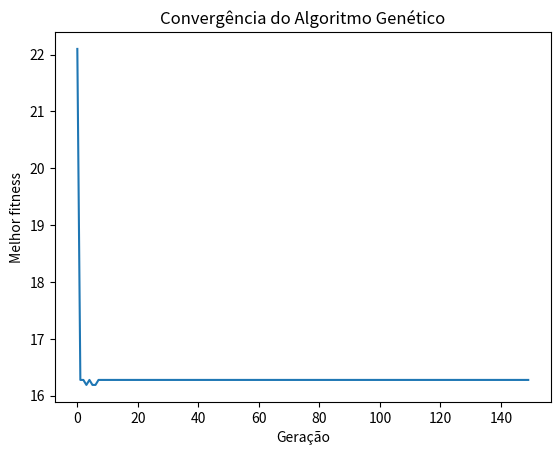

This chart was generated by the following Python code:
import random
import matplotlib.pyplot as plt

# INDIVIDUO = [[[3, Quant], [9, Quant], [1, Quant]], [[2, Quant], [3, Quant], [7, Quant], [1, Quant], [2, Quant]], ...]
# O individuo é composto de 4 partes. O primeiro array representa o café da manhã, o segundo almoço, o terceiro café da tarde e o quarto, a janta
# O café da manhã e da tarde é composto de alimentos de 3 categorias: cereal, fruta e bebida
# O almoço e janta é composto de alimentos de 4 categorias: 2 cereais, 2 verduras/hortaliças, carne(almoço) ou peixe(janta) e bebida
# O array [[3, Quant], [9, Quant], [1, Quant]] por exemplo, pode representar o café da manhã, sendo que os arrays [3, Quant], [9, Quant], [1, Quant] representam a posição do alimento na base de dados, exemplo CAFE_CEREAIS[3] e Quant a porção de 100g do alimento, sendo que Quant * 100 representa a quantidade em gramas



# Mínimo e máximo de porções de 100g para cada tipo de alimento.
LIMITE_CEREAIS = [0.5, 1]
LIMITE_FRUTAS = [2, 5]
LIMITE_BEBIDAS = [1, 2]
LIMITE_CARNES = [0.8, 1.5]
LIMITE_PEIXES = [0.5, 2]
LIMITE_VERDURAS = [0.05, 0.2]

# Parâmetros do algoritmos genético
TAM_POPULACAO = 1000
TAXA_MUTACAO = 0.1
NUM_GERACOES = 150
TAXA_CRUZAMENTO = 0.8


# Quantidades baseadas em 100g do alimento
# Ordem dos dados: Nome, Proteinas, Carboidratos, Gordura, Caloria

CAFE_CEREAIS = [["Biscoito Recheado Chocolate", 6, 71, 20, 472], ["Biscoito Salgado Cream Cracker", 10, 69, 14, 432],
["Cereal Matinal", 7, 84, 1, 382], ["Pao Frances", 8, 59, 3, 300]]

CAFE_FRUTAS = [["Abacate", 1, 6, 8, 96], ["Abacaxi", 1, 12, 0, 48], ["Banana prata", 1, 26, 0, 98],
["Coco", 4, 10, 0, 402], ["Goiaba vermelha", 1, 13, 0, 54], ["Laranja Pera", 1, 9, 0, 37], ["Maça Fuji", 0, 15, 0, 56],
["Maracujá", 2, 12, 2, 68], ["Melao", 1, 8, 0, 29], ["Morango", 1, 7, 0, 30]]

CAFE_BEBIDAS = [["Cafe", 15, 66, 12, 419], ["Agua de coco", 0, 5.3, 0, 21.5], ["Suco Laranja Pera", 0.7, 7.6, 0.1, 32.7], ["Suco de uva nectar", 0, 29, 0, 115], 
                      ["Leite UHT integral", 6, 8.8, 4, 113], ["Iogurte natural", 4, 2, 3, 51]]

REFEICAO_CEREAIS = [["Arroz integral cozido", 2.6, 25.8, 0.3, 123.5], ["Arroz tipo 1", 2.5, 28.1, 0.2, 128.3], ["Macarrao Instantaneo", 9, 62, 17, 432],
                  ["Feijao carioca", 20, 63, 1, 336], ["Lentilha", 23, 64, 1, 347]]

REFEICAO_VERDURAS_HORTALICAS = [["Abobrinha Italiana Refogada", 1.1, 4.2, 0.1, 24.4], ["Alface Lisa", 2, 2, 0, 14],
["Alho cru", 7, 24, 0, 113], ["Batata Doce Cozida", 0.6, 18.4, 0, 76.8], ["Beterraba Crua", 2, 11, 0, 49],
["Cará", 1.5, 18.9, 0, 77.6], ["Cenoura Cozida", 0.9, 6.7, 0.1, 29.9], ["Couve Crua", 3, 4, 1, 27],
["Espinafre Nova Zelândia Refogado", 2.7, 4.2, 0.9, 67.3], ["Mandioca Frita", 1.4, 50.3, 1.7, 300.1], 
["Nabo cru", 1, 4, 0, 18], ["Tomate com semente cru", 1, 3, 0, 15], ["Vagem crua", 2, 5, 0, 25]]

REFEICAO_PESCADOS = [["Corimbata Assado", 19, 0, 4.8, 261.5], ["Pintado Grelhado", 30.8, 0, 1.1, 152.2],
["File de Merluza Frito", 26.9, 0, 1.4, 191.6], ["Atum conserva em oleo", 26.2, 0, 1, 165.9]]

REFEICAO_CARNES = [["Carne bovina acem moida cozida", 26.7, 0, 10.9, 212.4], ["Carne bovina contra file sem gordura grelhado", 35.9, 0, 4.5, 193.7],
["Carne bovina costela assada", 28.8, 0, 27.7, 373], ["File mignon sem gordura grelhado", 33, 0, 9, 220],
["Carne bovina fraldinha com gordura cozida", 24, 0, 26, 338], ["Carne bovina lagarto cozida", 33, 0, 9, 221]]

REFEICAO_BEBIDAS = [["Refrigerante Guarana", 0, 10, 0, 38.7], ["Suco Laranja Pera", 0.7, 7.6, 0.1, 32.7], ["Suco de uva nectar", 0, 29, 0, 115]]

# Criar listas para o gráfico de convergência
geracoes = []
melhores_fitnesses=[]


# Função que retorna a quantidade de proteina, carboidrato, gordura e caloria totais de determinado individuo

def calcular_proteina_carboidrato_gordura_caloria(individuo):
    proteina = 0
    carboidrato = 0
    gordura = 0
    calorias = 0
    
    for i in range(len(individuo)):
        if i % 2 == 0: # Verdadeiro quando a refeição é café da manhã ou da tarde
            
            # Recebe a lista com o id e quantidade dos alimentos
            alimentos = individuo[i]
            
            # Percorre a lista com os alimentos, multiplicando a quantidade do alimento pela coluna do nutriente na base de dados e somando ao total de cada nutriente
            proteina += (alimentos[0][1] * CAFE_CEREAIS[alimentos[0][0]][1] + alimentos[1][1] * CAFE_FRUTAS[alimentos[1][0]][1] + 
                        alimentos[2][1] * CAFE_BEBIDAS[alimentos[2][0]][1])
            carboidrato += (alimentos[0][1] * CAFE_CEREAIS[alimentos[0][0]][2] + alimentos[1][1] * CAFE_FRUTAS[alimentos[1][0]][2] + 
                        alimentos[2][1] * CAFE_BEBIDAS[alimentos[2][0]][2])
            gordura += (alimentos[0][1] * CAFE_CEREAIS[alimentos[0][0]][3] + alimentos[1][1] * CAFE_FRUTAS[alimentos[1][0]][3] + 
                        alimentos[2][1] * CAFE_BEBIDAS[alimentos[2][0]][3])
            calorias += (alimentos[0][1] * CAFE_CEREAIS[alimentos[0][0]][4] + alimentos[1][1] * CAFE_FRUTAS[alimentos[1][0]][4] + 
                        alimentos[2][1] * CAFE_BEBIDAS[alimentos[2][0]][4])

        else:
            if i == 1: # Verdadeiro quando a refeição é o almoço
                carne = REFEICAO_CARNES
            elif i == 3: # Verdadeiro quando a refeição é a janta
                carne = REFEICAO_PESCADOS

            alimentos = individuo[i]

            proteina += (alimentos[0][1] * REFEICAO_CEREAIS[alimentos[0][0]][1] + alimentos[1][1] * REFEICAO_CEREAIS[alimentos[1][0]][1] + alimentos[2][1] * REFEICAO_VERDURAS_HORTALICAS[alimentos[2][0]][1] + 
                        alimentos[3][1] * REFEICAO_VERDURAS_HORTALICAS[alimentos[3][0]][1] + alimentos[4][1] * carne[alimentos[4][0]][1] + alimentos[5][1] * REFEICAO_BEBIDAS[alimentos[5][0]][1])
            carboidrato += (alimentos[0][1] * REFEICAO_CEREAIS[alimentos[0][0]][2] + alimentos[1][1] * REFEICAO_CEREAIS[alimentos[1][0]][2] + alimentos[2][1] * REFEICAO_VERDURAS_HORTALICAS[alimentos[2][0]][2] + 
                        alimentos[3][1] * REFEICAO_VERDURAS_HORTALICAS[alimentos[3][0]][2] + alimentos[4][1] * carne[alimentos[4][0]][2] + alimentos[5][1] * REFEICAO_BEBIDAS[alimentos[5][0]][2])
            gordura += (alimentos[0][1] * REFEICAO_CEREAIS[alimentos[0][0]][3] + alimentos[1][1] * REFEICAO_CEREAIS[alimentos[1][0]][3] + alimentos[2][1] * REFEICAO_VERDURAS_HORTALICAS[alimentos[2][0]][3] + 
                        alimentos[3][1] * REFEICAO_VERDURAS_HORTALICAS[alimentos[3][0]][3] + alimentos[4][1] * carne[alimentos[4][0]][3] + alimentos[5][1] * REFEICAO_BEBIDAS[alimentos[5][0]][3])
            calorias += (alimentos[0][1] * REFEICAO_CEREAIS[alimentos[0][0]][4] + alimentos[1][1] * REFEICAO_CEREAIS[alimentos[1][0]][4] + alimentos[2][1] * REFEICAO_VERDURAS_HORTALICAS[alimentos[2][0]][4] + 
                        alimentos[3][1] * REFEICAO_VERDURAS_HORTALICAS[alimentos[3][0]][4] + alimentos[4][1] * carne[alimentos[4][0]][4] + alimentos[5][1] * REFEICAO_BEBIDAS[alimentos[5][0]][4])

    return proteina, carboidrato, gordura, calorias




# Avalia o individuo com base nas restrições e valores desejados de nutrientes e calorias
def avaliar_individuo(individuo):
    proteina, carboidrato, gordura, caloria = calcular_proteina_carboidrato_gordura_caloria(individuo)
    nutrientes = proteina + carboidrato + gordura
    

    # Calcula a porcentagem de proteina, carboidrato e gordura do individuo
    relacao_proteina = abs(((proteina/nutrientes) * 100) - 20)
    relacao_carboidrato = abs(((carboidrato/nutrientes) * 100) - 55)
    relacao_gordura = abs(((gordura/nutrientes) * 100) - 35)

    fitness = relacao_proteina + relacao_carboidrato + relacao_gordura
    
    # Se caloria ultrapassar 2500kcal penaliza o individuo
    if caloria > 2500:
        fitness *= 10

    return fitness

def cruzar_individuos(individuo1, individuo2):
    # O filho recebe o café da manhã e da tarde do individuo1 e almoço e janta do individuo2
    filho = [individuo1[0], individuo2[1], individuo1[2], individuo2[3]]
    return filho

def torneio(g1, g2):
    g1.sort(key=avaliar_individuo)
    g2.sort(key=avaliar_individuo)
    return cruzar_individuos(g1[0], g2[0])

def gerar_individuo():

    # Cria os arrays contendo o id do alimento e quantidade de forma aleatória, respeitando os limites impostos
    CMC = [random.randint(0, len(CAFE_CEREAIS) - 1), random.uniform(LIMITE_CEREAIS[0], LIMITE_CEREAIS[1])]
    CMF = [random.randint(0, len(CAFE_FRUTAS) - 1), random.uniform(LIMITE_FRUTAS[0], LIMITE_FRUTAS[1])]
    CMB = [random.randint(0, len(CAFE_BEBIDAS) - 1), random.uniform(LIMITE_BEBIDAS[0], LIMITE_BEBIDAS[1])]
    ACE = [random.randint(0, len(REFEICAO_CEREAIS) - 1), random.uniform(LIMITE_CEREAIS[0], LIMITE_CEREAIS[1])]
    ACE2 = [random.randint(0, len(REFEICAO_CEREAIS) - 1), random.uniform(LIMITE_CEREAIS[0], LIMITE_CEREAIS[1])]
    AVH = [random.randint(0, len(REFEICAO_VERDURAS_HORTALICAS) - 1), random.uniform(LIMITE_VERDURAS[0], LIMITE_VERDURAS[1])]
    AVH2 = [random.randint(0, len(REFEICAO_VERDURAS_HORTALICAS) - 1), random.uniform(LIMITE_VERDURAS[0], LIMITE_VERDURAS[1])]
    ACA = [random.randint(0, len(REFEICAO_CARNES) - 1), random.uniform(LIMITE_CARNES[0], LIMITE_CARNES[1])]
    ABE = [random.randint(0, len(REFEICAO_BEBIDAS) - 1), random.uniform(LIMITE_BEBIDAS[0], LIMITE_BEBIDAS[1])]
    CTC = [random.randint(0, len(CAFE_CEREAIS) - 1), random.uniform(LIMITE_CEREAIS[0], LIMITE_CEREAIS[1])]
    CTF = [random.randint(0, len(CAFE_FRUTAS) - 1), random.uniform(LIMITE_FRUTAS[0], LIMITE_FRUTAS[1])]
    CTB = [random.randint(0, len(CAFE_BEBIDAS) - 1), random.uniform(LIMITE_BEBIDAS[0], LIMITE_BEBIDAS[1])]
    JCE = [random.randint(0, len(REFEICAO_CEREAIS) - 1), random.uniform(LIMITE_CEREAIS[0], LIMITE_CEREAIS[1])]
    JCE2 = [random.randint(0, len(REFEICAO_CEREAIS) - 1), random.uniform(LIMITE_CEREAIS[0], LIMITE_CEREAIS[1])]
    JVH = [random.randint(0, len(REFEICAO_VERDURAS_HORTALICAS) - 1), random.uniform(LIMITE_VERDURAS[0], LIMITE_VERDURAS[1])]
    JVH2 = [random.randint(0, len(REFEICAO_VERDURAS_HORTALICAS) - 1), random.uniform(LIMITE_VERDURAS[0], LIMITE_VERDURAS[1])]
    JPE = [random.randint(0, len(REFEICAO_PESCADOS) - 1), random.uniform(LIMITE_PEIXES[0], LIMITE_PEIXES[1])]
    JBE = [random.randint(0, len(REFEICAO_BEBIDAS) - 1), random.uniform(LIMITE_BEBIDAS[0], LIMITE_BEBIDAS[1])]

    individuo = [[CMC, CMF, CMB], [ACE, ACE2, AVH, AVH2, ACA, ABE], [CTC, CTF, CTB], [JCE, JCE2, JVH, JVH2, JPE, JBE]]
    return individuo


def imprimir_dieta(individuo):
    cafe_manha = individuo[0]
    almoco = individuo[1]
    cafe_tarde = individuo[2]
    janta = individuo[3]
    

    # Armazena o nome do alimento e a sua quantidade em gramas
    cereal = CAFE_CEREAIS[cafe_manha[0][0]][0]
    porcao_cereal = cafe_manha[0][1] * 100
    fruta = CAFE_FRUTAS[cafe_manha[1][0]][0]
    porcao_fruta = cafe_manha[1][1] * 100
    bebida = CAFE_BEBIDAS[cafe_manha[2][0]][0]
    porcao_bebida = cafe_manha[2][1] * 100

    print(cereal, " -> ", porcao_cereal, "g\n", fruta, " -> ", porcao_fruta,"g\n", bebida, " -> ", porcao_bebida, "g")

    cereal = [REFEICAO_CEREAIS[almoco[0][0]][0], REFEICAO_CEREAIS[almoco[1][0]][0]]
    porcao_cereal = [almoco[0][1] * 100, almoco[1][1] * 100]
    verdura = [REFEICAO_VERDURAS_HORTALICAS[almoco[2][0]][0], REFEICAO_VERDURAS_HORTALICAS[almoco[3][0]][0]]
    porcao_verdura = [almoco[2][1] * 100, almoco[3][1] * 100]
    carne = REFEICAO_CARNES[almoco[4][0]][0]
    porcao_carne = almoco[4][1] * 100
    bebida = REFEICAO_BEBIDAS[almoco[5][0]][0]
    porcao_bebida = almoco[5][1] * 100

    print(cereal, " -> ", porcao_cereal, "g\n", verdura, " -> ", porcao_verdura,"g\n", carne, " -> ", porcao_carne, "g\n", bebida, " -> ", porcao_bebida, "g")

    cereal = CAFE_CEREAIS[cafe_tarde[0][0]][0]
    porcao_cereal = cafe_tarde[0][1] * 100
    fruta = CAFE_FRUTAS[cafe_tarde[1][0]][0]
    porcao_fruta = cafe_tarde[1][1] * 100
    bebida = CAFE_BEBIDAS[cafe_tarde[2][0]][0]
    porcao_bebida = cafe_tarde[2][1] * 100

    print(cereal, " -> ", porcao_cereal, "g\n", fruta, " -> ", porcao_fruta,"g\n", bebida, " -> ", porcao_bebida, "g")

    cereal = [REFEICAO_CEREAIS[janta[0][0]][0], REFEICAO_CEREAIS[janta[1][0]][0]]
    porcao_cereal = [janta[0][1] * 100, janta[1][1] * 100]
    verdura = [REFEICAO_VERDURAS_HORTALICAS[janta[2][0]][0], REFEICAO_VERDURAS_HORTALICAS[janta[3][0]][0]]
    porcao_verdura = [janta[2][1] * 100, janta[3][1] * 100]
    carne = REFEICAO_PESCADOS[janta[4][0]][0]
    porcao_carne = janta[4][1] * 100
    bebida = REFEICAO_BEBIDAS[janta[5][0]][0]
    porcao_bebida = janta[5][1] * 100

    print(cereal, " -> ", porcao_cereal, "g\n", verdura, " -> ", porcao_verdura,"g\n", carne, " -> ", porcao_carne, "g\n", bebida, " -> ", porcao_bebida, "g")

    proteina, carboidrato, gordura, caloria = calcular_proteina_carboidrato_gordura_caloria(individuo)
    
    print("Proteina total: ", proteina, "g\nCarboidrato total: ", carboidrato, "g\nGordura total: ", gordura, "g\nCaloria total: ", caloria, "kcal")
    print(avaliar_individuo(individuo))

# Gerar a população inicial
populacao = []
for i in range(TAM_POPULACAO):
    individuo = gerar_individuo()
    populacao.append(individuo)
    
# CAFE, REFEICAO, LANCHE, REFEICAO
#INDIVIDUO = [[[3, Quant], [9, Quant], [1, Quant]], [5, 9, 2, 1, 4], [3, 9, 1], [5, 9, 2, 1, 4]]

melhores_individuos = []
# Executar o algoritmo genético
for geracao in range(NUM_GERACOES):

#Variável geracao já inicializada no loop 
#O Python permite que as variáveis sejam definidas em diferentes partes do código, como em loops, funções ou condicionais. 
    # Avaliar a qualidade da população
    fitnesses = [avaliar_individuo(individuo) for individuo in populacao]
    nova_populacao = []

    for i in range(TAM_POPULACAO):

        gladiadores1 = []
        gladiadores2 = []
    
        for j in range(5):
            gladiadores1.append(random.choice(populacao))
            gladiadores2.append(random.choice(populacao))
        filho1 = torneio(gladiadores1, gladiadores2)
        nova_populacao.append(filho1)

    # Realizar a mutação na nova população
    for i in range(len(nova_populacao)):
        if random.random() < TAXA_MUTACAO:
            nova_populacao[i] = gerar_individuo()
                

    # Substituir a população anterior pela nova população
    populacao = nova_populacao

    # Imprimir a melhor solução encontrada até o momento
    melhor_individuo = min(populacao, key=avaliar_individuo)
    melhores_individuos.append(melhor_individuo)
    melhor_fitness = avaliar_individuo(melhor_individuo)
    geracoes = list(range(NUM_GERACOES))
    #geracoes.append(geracao)
    melhores_fitnesses.append(melhor_fitness)
    #print(f"Melhor solução na geração {geracao}: {melhor_individuo} (fitness = {melhor_fitness})")



melhor_individuo = min(melhores_individuos, key=avaliar_individuo)
print("MELHOR INDIVIDUO -> ", melhor_individuo)
imprimir_dieta(melhor_individuo)




# Plotar o gráfico de convergência
#print(geracoes)
plt.plot(geracoes, melhores_fitnesses)
plt.xlabel('Geração')
plt.ylabel('Melhor fitness')
plt.title('Convergência do Algoritmo Genético')
plt.show()
